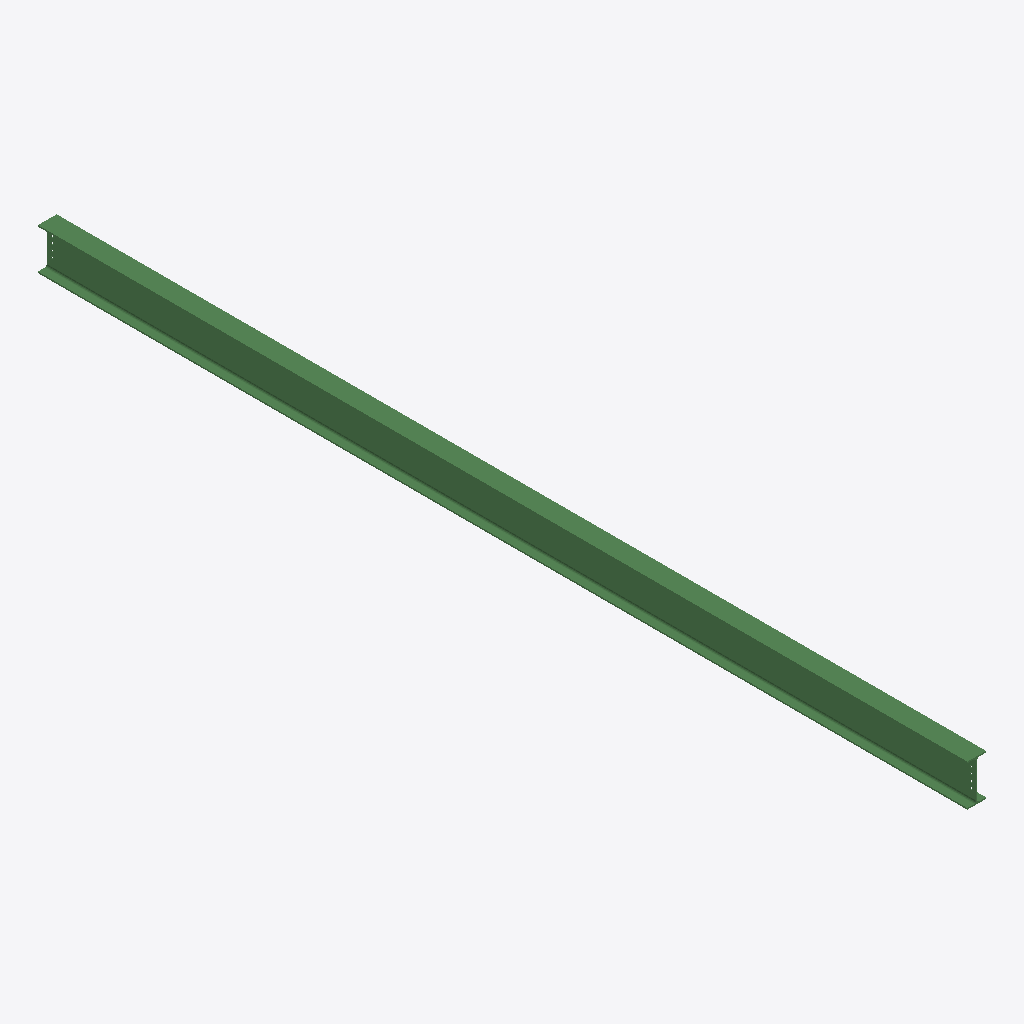
Isometric view of an IFC building model (IFC-SPF (STEP), schema IFC2X3, length unit millimetre), seen from the south-west, elements coloured by IFC class: 1 beam (green).
Extent 0.2 m × 8.9 m × 0.4 m (x, y, z). Storeys (1): Undefined at 0.00 m. Elements (1): 1 IfcBeam.

HEADER;
FILE_DESCRIPTION(('ViewDefinition[AISC_Steel_Detailing]','Option [BaseQuantities:Off]','Option [GridExport:On]','Option [Assemblies:Off]','Option [Bolts:On]','Option [Rebars:On]','Option [PourObjects:Off]','Option [Welds:On]','Option [SurfaceTreatments:On]','Option [LocationBy:0]','Option [ViewColors:Off]','Option [SectionedSpine:Off]','[2 more]'),'2;1');
FILE_NAME('b_1251_Qty_1.ifc','2026-05-16T11:53:06',('GIOVANNIPC\\gcorrea'),('Structural Designer'),'IFC Database version: Work','Tekla Structures 2020 Service Pack 5, IFC Export','');
FILE_SCHEMA(('IFC2X3'));
ENDSEC;
DATA;
#37=IFCPROJECT('2G7ZFDNE16yBDU14FA92Me',#5,'Proyecto',$,$,$,$,(#11),#36);
#39=IFCSITE('2xvEzEinjBTea80yOTcujY',#5,'Obra',$,$,#38,$,$,.ELEMENT.,$,$,$,$,$);
#41=IFCBUILDING('2XCt8vn0n1axQtPvG2yMgl',#5,'Undefined',$,$,#40,$,$,.ELEMENT.,$,$,$);
#43=IFCBUILDINGSTOREY('29hdEUCErFze9E_VIAceOd',#5,'Undefined',$,$,#42,$,$,.ELEMENT.,0.0);
#69=IFCBEAM('3K_mp2B45DmfbYbWcgy89n',#44,'BEAM','IPE400','IPE400',#47,#68,'IDd4fb0cc2-2c41-4dc2-9962-9609aaf08271');
ENDSEC;
